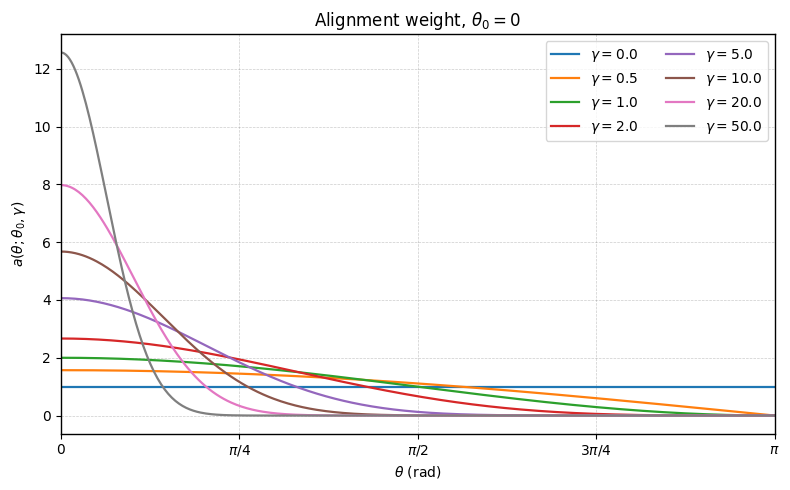
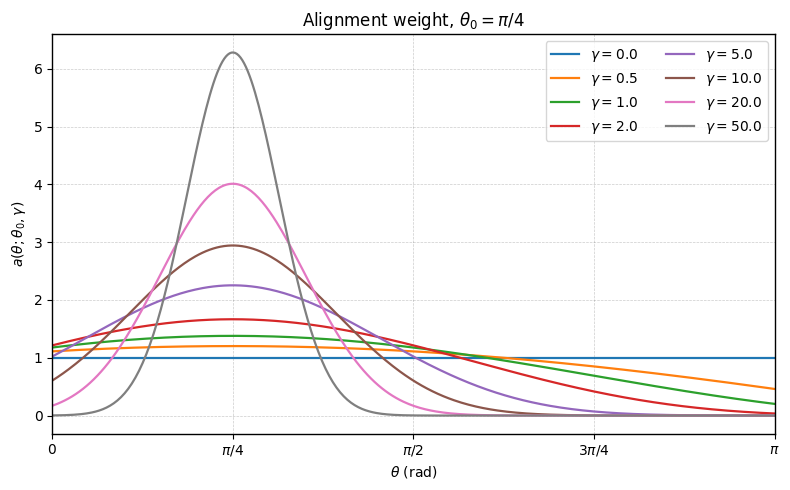
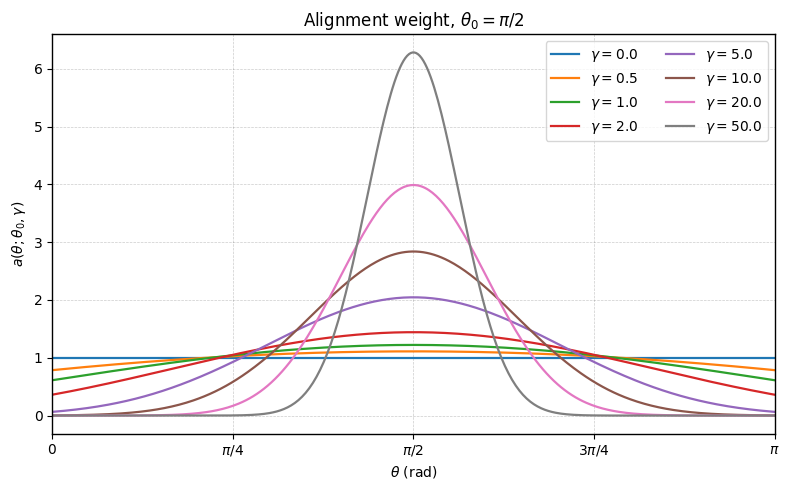
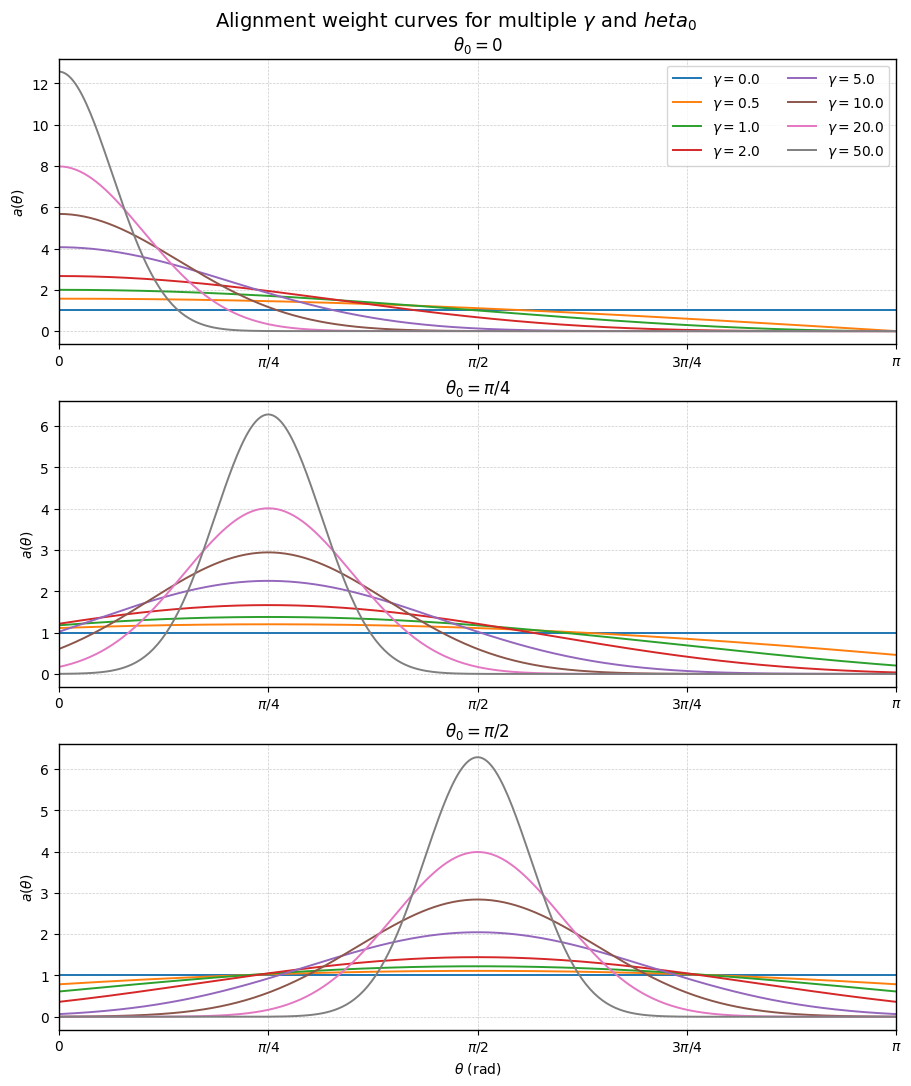

Python code for these plots, in order:
#!/usr/bin/env python3
"""
plot_alignment_weights.py

Generate and save plots of the normalized alignment weight
a(theta; theta0, gamma) = base(theta)^gamma / Z(theta0, gamma)
with base(theta) = 0.5*(1 + cos(theta - theta0)), theta in [0, pi].

Saves per-theta0 figures and one combined figure.

Requirements:
    pip install numpy matplotlib
(Optionally: scipy for quad integration if you prefer.)
"""
import numpy as np
import matplotlib.pyplot as plt
from fractions import Fraction
import os

plt.style.use("default")

plt.rcParams.update({
    # Background
    "figure.facecolor": "white",
    "axes.facecolor": "white",

    # Text & ticks
    "axes.labelcolor": "black",
    "xtick.color": "black",
    "ytick.color": "black",
    "text.color": "black",

    # Axes lines
    "axes.edgecolor": "black",
    "axes.linewidth": 1.0,

    # Grid styling (dark dashed lines)
    "grid.color": "0.2",          # dark grey
    "grid.linestyle": "--",
    "grid.linewidth": 0.6,
})

# ---------- Utility / formatting ----------
def pi_fraction_label(x, max_den=8):
    """Return a latex-friendly pi-fraction label for angle x (radians)."""
    frac = Fraction(x / np.pi).limit_denominator(max_den)
    if frac == 0:
        return "0"
    elif frac == 1:
        return r"\pi"
    elif frac.numerator == 1:
        return rf"\pi/{frac.denominator}"
    else:
        return rf"{frac.numerator}\pi/{frac.denominator}"

# ---------- Alignment function ----------
def alignment_weight(theta, theta0=0.0, gamma=1.0, ngrid=4000):
    """
    Compute normalized alignment weight a(theta; theta0, gamma).

    theta : array-like (points to evaluate)
    theta0 : float (preferred orientation, radians)
    gamma : float (shape parameter)
    ngrid : int (grid size for numeric normalization)
    """
    theta = np.asarray(theta)
    # base in [0,1]
    base = 0.5 * (1.0 + np.cos(theta - theta0))
    raw = base**gamma

    # numeric normalization Z = (1/pi) * integral_0^pi base^gamma dtheta
    grid = np.linspace(0.0, np.pi, ngrid)
    grid_vals = (0.5 * (1.0 + np.cos(grid - theta0)))**gamma
    Z = (1.0 / np.pi) * np.trapz(grid_vals, grid)

    # avoid division by zero (gamma extremely large or base=0 everywhere)
    if Z <= 0:
        return np.zeros_like(raw)
    return raw / Z

# ---------- Plotting ----------
def plot_for_theta0(theta0, gamma_values, theta, out_dir, show_legend=True):
    plt.figure(figsize=(8, 5))
    for gamma in gamma_values:
        y = alignment_weight(theta, theta0=theta0, gamma=gamma, ngrid=6000)
        plt.plot(theta, y, label=rf"$\gamma={gamma}$", linewidth=1.6)

    plt.xlabel(r"$\theta$ (rad)")
    plt.ylabel(r"$a(\theta;\theta_0,\gamma)$")
    plt.title(rf"Alignment weight, $\theta_0={pi_fraction_label(theta0)}$")
    plt.xlim(0, np.pi)
    xticks = [0, np.pi/4, np.pi/2, 3*np.pi/4, np.pi]
    plt.gca().set_xticks(xticks)
    plt.gca().set_xticklabels([r"$0$", r"$\pi/4$", r"$\pi/2$", r"$3\pi/4$", r"$\pi$"])
    plt.grid(True,linestyle="--",linewidth=0.5,alpha=0.25)
    if show_legend:
        plt.legend(loc="upper right", ncol=2)
    fname = os.path.join(out_dir, f"alignment_theta0_{int(round(theta0*180/np.pi)):02d}_deg.png")
    plt.tight_layout()
    plt.savefig(fname, dpi=300, bbox_inches="tight")
    plt.close()
    return fname

def plot_combined(theta0_values, gamma_values, theta, out_dir):
    n = len(theta0_values)
    fig, axes = plt.subplots(n, 1, figsize=(9, 3.5*n), constrained_layout=True)
    if n == 1:
        axes = [axes]
    for ax, th0 in zip(axes, theta0_values):
        for gamma in gamma_values:
            y = alignment_weight(theta, theta0=th0, gamma=gamma, ngrid=6000)
            ax.plot(theta, y, label=rf"$\gamma={gamma}$", linewidth=1.4)
        ax.set_xlim(0, np.pi)
        ax.set_xticks([0, np.pi/4, np.pi/2, 3*np.pi/4, np.pi])
        ax.set_xticklabels([r"$0$", r"$\pi/4$", r"$\pi/2$", r"$3\pi/4$", r"$\pi$"])
        ax.set_ylabel(r"$a(\theta)$")
        ax.set_title(rf"$\theta_0={pi_fraction_label(th0)}$")
        ax.grid(True,linestyle="--",linewidth=0.5,alpha=0.25)

    axes[-1].set_xlabel(r"$\theta$ (rad)")
    axes[0].legend(loc="upper right", ncol=2)
    combined_fname = os.path.join(out_dir, "alignment_functions_combined.png")
    fig.suptitle("Alignment weight curves for multiple $\gamma$ and $\theta_0$", fontsize=14, y=1.02)
    fig.savefig(combined_fname, dpi=300, bbox_inches="tight")
    plt.close(fig)
    return combined_fname

# ---------- Main runnable ----------
def main():
    # Output directory (created if missing)
    out_dir = "alignment_plots"
    os.makedirs(out_dir, exist_ok=True)

    # Parameter choices (edit these as you like)
    gamma_values = [0.0, 0.5, 1.0, 2.0, 5.0, 10.0, 20.0, 50.0]  # shape parameters
    theta0_values = [0.0, np.pi/4, np.pi/2]  # preferred orientations
    theta = np.linspace(0, np.pi, 400)

    # Generate separate plots per theta0
    saved = []
    for th0 in theta0_values:
        fname = plot_for_theta0(th0, gamma_values, theta, out_dir, show_legend=True)
        saved.append(fname)

    # Combined figure
    combined = plot_combined(theta0_values, gamma_values, theta, out_dir)
    saved.append(combined)

    print("Saved plots:")
    for s in saved:
        print("  -", s)
    print("\nDone.")

if __name__ == "__main__":
    main()
